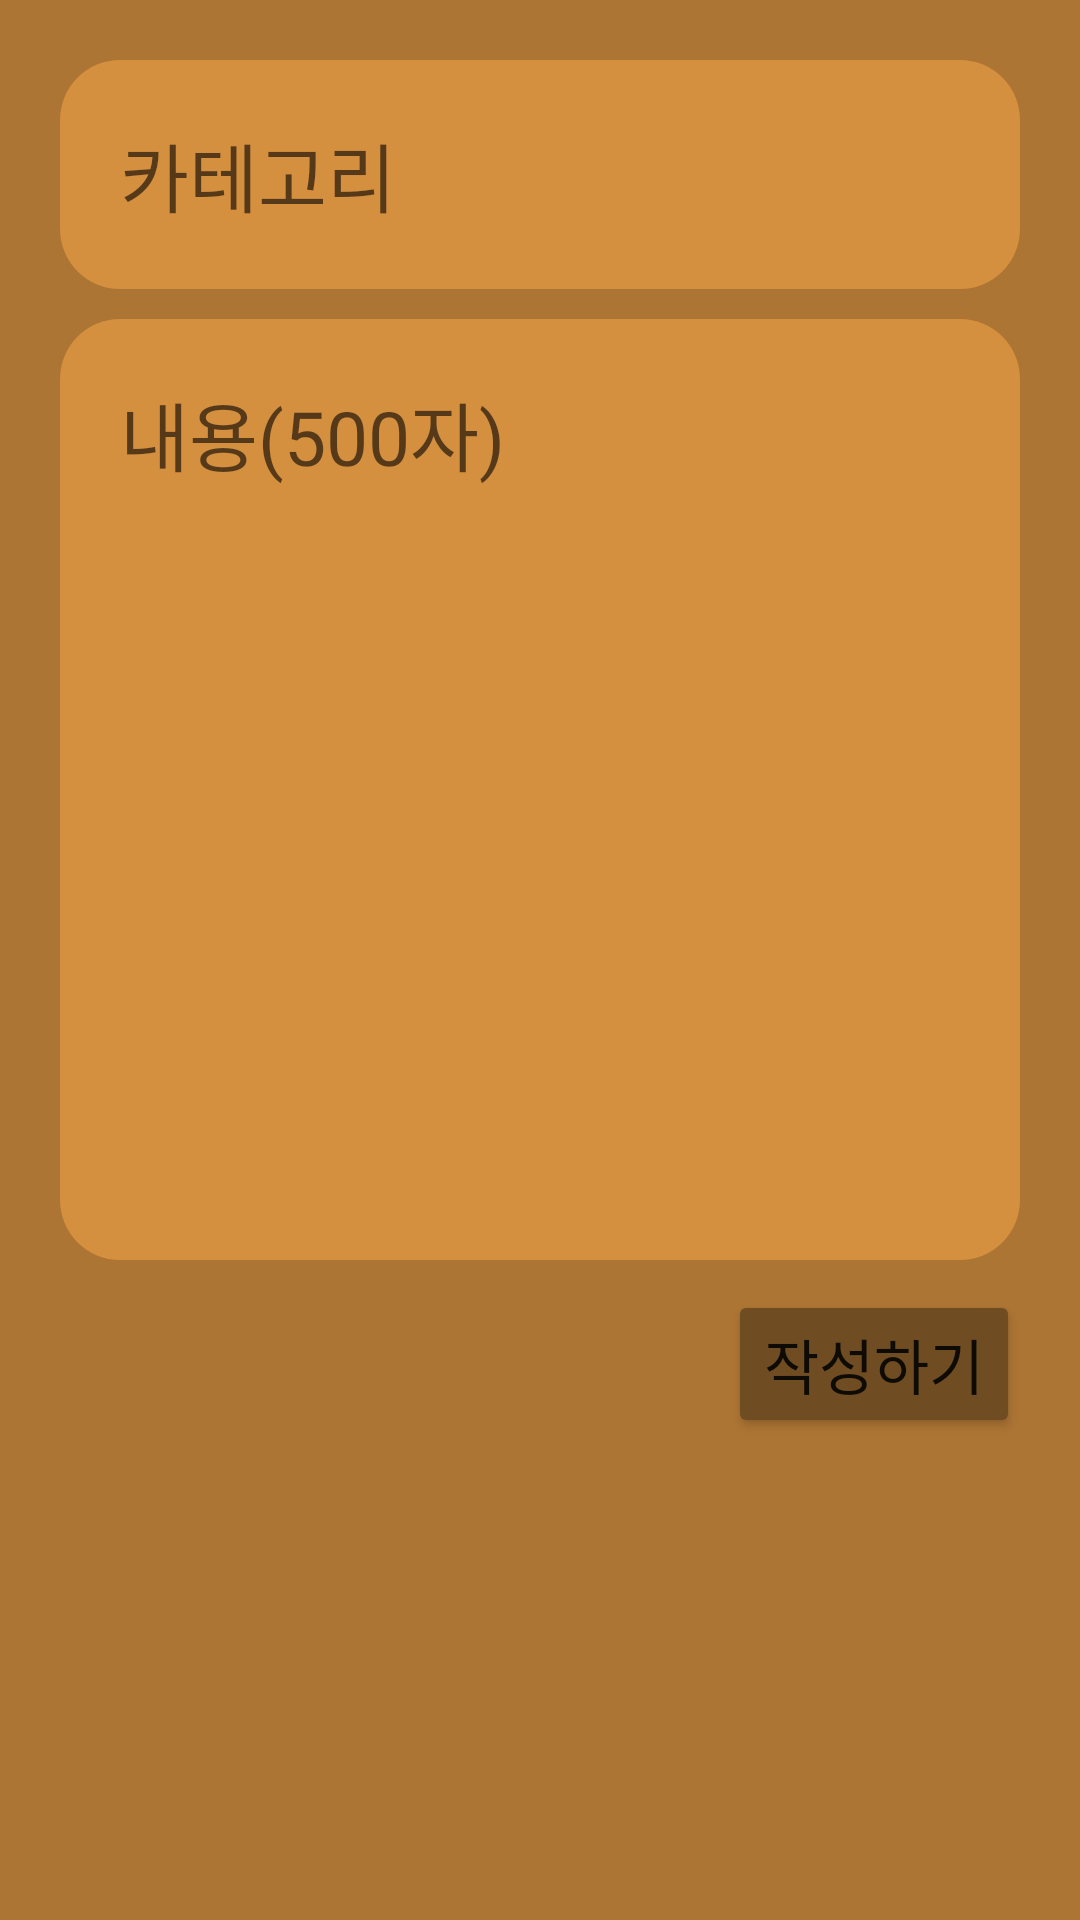

Android layout source for this screen:
<!-- AndroidManifest.xml: application theme Theme.SimplePostApp -->
<!-- res/layout/fragment1.xml -->
<?xml version="1.0" encoding="utf-8"?>
<RelativeLayout
    xmlns:android="http://schemas.android.com/apk/res/android" android:layout_width="match_parent"
    android:layout_height="match_parent"
    android:background="@color/beige_400">

    <LinearLayout
        android:id="@+id/writeText"
        android:layout_width="match_parent"
        android:layout_height="400dp"
        android:layout_alignParentLeft="true"
        android:layout_alignParentRight="true"
        android:layout_alignParentTop="true"
        android:layout_marginLeft="20dp"
        android:layout_marginRight="20dp"
        android:orientation="vertical"
        android:layout_marginTop="20dp"
        android:layout_marginBottom="10dp">


        <EditText
            android:layout_width="match_parent"
            android:layout_height="wrap_content"
            android:textSize="25dp"
            android:hint="카테고리"
            android:paddingLeft="20dp"
            android:paddingRight="20dp"
            android:paddingTop="20dp"
            android:paddingBottom="20dp"
            android:background="@drawable/memo_box"

            />

        <View
            android:layout_width="match_parent"
            android:layout_height="10dp"
            android:background="@color/beige_400"
            />

        <EditText
            android:layout_width="match_parent"
            android:layout_height="match_parent"
            android:hint="내용(500자)"
            android:gravity="start"
            android:textSize="25dp"
            android:paddingLeft="20dp"
            android:paddingRight="20dp"
            android:paddingTop="20dp"
            android:paddingBottom="20dp"
            android:background="@drawable/memo_box"
            />
    </LinearLayout>

    <Button
        android:id="@+id/writeBtn"
        android:layout_width="wrap_content"
        android:layout_height="wrap_content"
        android:text="작성하기"
        android:layout_alignParentRight="true"
        android:backgroundTint="@color/beige_500"
        android:layout_marginRight="20dp"
        android:layout_below="@+id/writeText"
        android:textSize="20dp"
        />


</RelativeLayout>
<!-- resources referenced by this layout -->
<resources>
  <color name="beige_400">#AD7534</color>
  <color name="beige_500">#704C22</color>
  <!-- drawable memo_box (drawable) -->
  <?xml version="1.0" encoding="utf-8"?>
  <shape xmlns:android="http://schemas.android.com/apk/res/android" android:shape="rectangle">
      <solid android:color="@color/beige_300"/>
      <corners android:radius="20dp"/>
  </shape>
  <style name="Theme.SimplePostApp" parent="Theme.MaterialComponents.DayNight.DarkActionBar">
          
          <item name="colorPrimary">@color/beige_400</item>
          <item name="colorPrimaryVariant">@color/beige_500</item>
          <item name="colorOnPrimary">@color/white</item>
          
          <item name="colorSecondary">@color/beige_300</item>
          <item name="colorSecondaryVariant">@color/beige_400</item>
          <item name="colorOnSecondary">@color/black</item>
          
          <item name="android:statusBarColor" tools:targetApi="l">?attr/colorPrimaryVariant</item>
          
      </style>
  <color name="beige_300">#D48F3F</color>
  <color name="white">#FFFFFFFF</color>
  <color name="black">#FF000000</color>
</resources>
